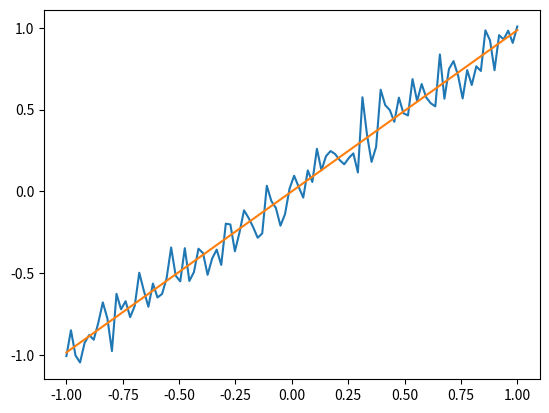

Here is the Python script that generated this plot:
### This is a script for CSE 546 SPRING 2021, HW3, A.3
### Implementing the kernel ridge regression and visualize some stuff.
### Author: Hongda Li

import numpy as np
from scipy import linalg
import matplotlib.pyplot as plt

linspace = np.linspace
randn = np.random.randn
pinvh = linalg.pinvh
inv = linalg.inv
eye = np.eye
mean = np.mean
std = np.std

class KernelRidge:

    def __init__(this, regularizer_lambda, kernelfunc: callable):
        """

        :param regularizer_lambda:
        :param kernelfunc:
            Takes in the WHOLE traning matrix and compute the kenrnel matrix K.

        """
        this.Lambda = regularizer_lambda
        this.KernelMatrix = None
        this.X = None
        this.Kernel = kernelfunc
        this.Alpha = None
        this.Bias = None
    @property
    def w(this):
        if this.X is None: return None
        return [email redacted]

    def fit(this, X, y):
        """

        :param x:
        :param y:
        :return:
        """
        assert type(X) is np.ndarray and type(y) is np.ndarray, "X, y, must be numpy array"
        assert X.ndim == 2 and y.ndim <= 2
        Warn = "X, y dimension problem"
        if y.ndim == 2:
            assert y.shape[0] == X.shape[0], Warn
            assert y.shape[1] == 1, Warn
        else:
            assert y.shape[0] == X.shape[0], Warn
            y = y[:, np.newaxis]
        assert X.shape[0] >= 1, "Need more than just one sample. "
        # Standardized.
        this.X = X
        n, d = X.shape
        Lambda = this.Lambda
        K = this.Kernel(this.X, this.X)
        assert K.ndim == 2 and K.shape[0] == K.shape[1] and K.shape[0] == n, \
            "your kernel function implemention is wrong, kernel matrix is having the wrong shape"
        assert np.all(np.abs(K-K.T) < 1e-5), "kernel matrix is not symmetric."
        this.KernelMatrix = K
        # get the bias

        # get the alpha.
        this.Alpha = pinvh(K + Lambda*eye(n))@y


    def predict(this, Xtest):
        assert this.X is not None, "Can't predict when not trained yet. "
        Xtrain = this.X
        return this.Kernel(Xtest, Xtrain)@this.Alpha



def main():
    def SimpleTest():
        N = 100
        w, b = 1, 0
        x = linspace(-1, 1, N)
        eps = randn(N)*0.1
        y = w*x + b + eps
        X = x[:, np.newaxis]
        def KernelFunc(X, Y):
            return X@Y.T
        Model = KernelRidge(regularizer_lambda=0.01, kernelfunc=KernelFunc)
        Model.fit(X, y)
        Yhat = Model.predict(X)
        plt.plot(x, y)
        plt.plot(x, Yhat)
        plt.show()
    SimpleTest()


if __name__ == "__main__":
    main()
